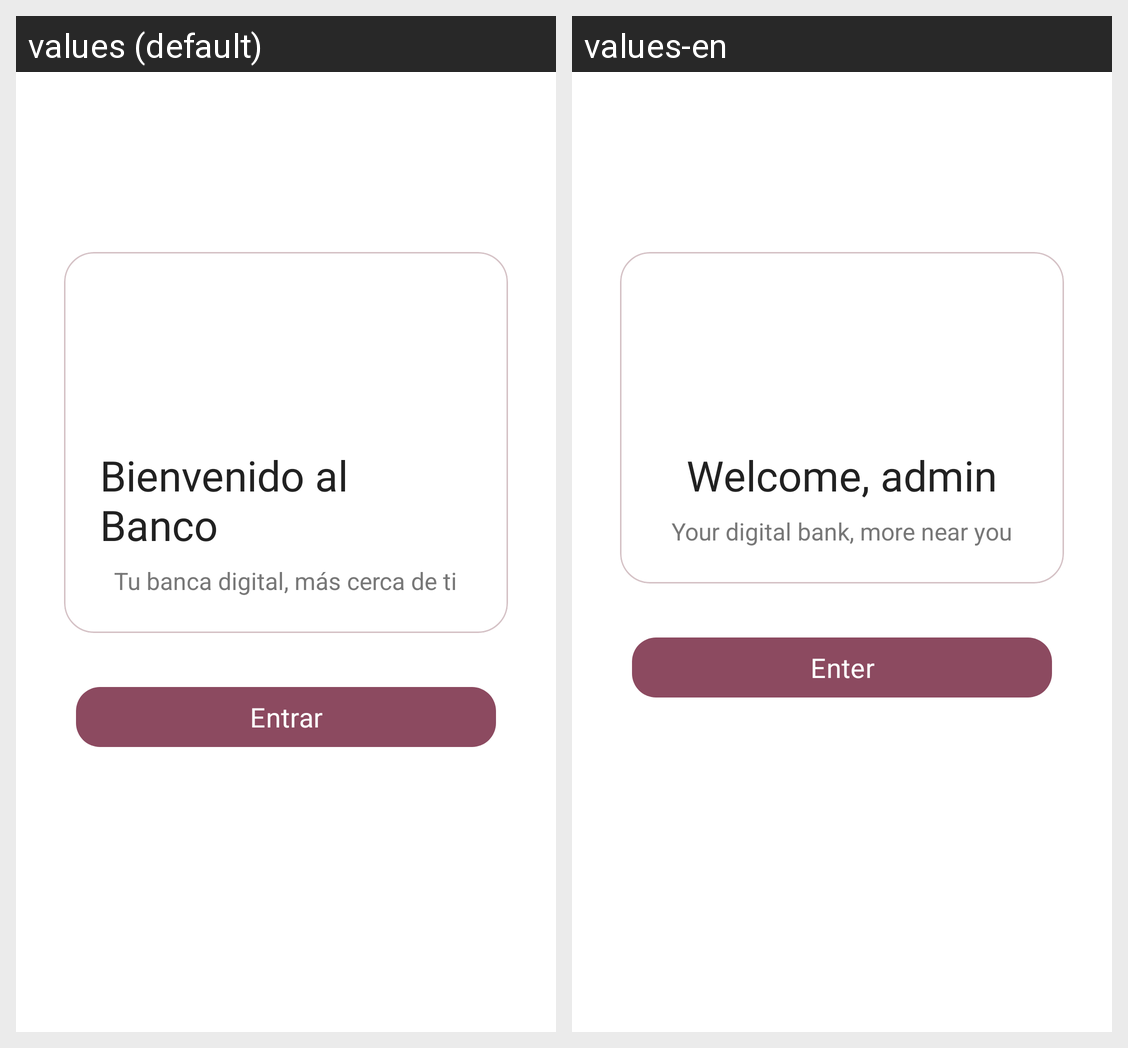

Strings drawn on this Android screen and how each of the app's shown locales translates them:
Android screen res/layout/bienvenida_activity.xml rendered under 2 locales, left to right: values (default), values-en. Device: Nexus 5 (rendered at 1080×1920; each locale shown at half size, 540×960, under a caption strip naming it); theme Theme.AppBanco.
Strings drawn on this screen, with the default value and each locale's value (text and hints the layout hard-codes, and strings that could not be matched under every locale, appear in the picture but are not listed):

welcome_bank
  values: Bienvenido al Banco
  values-en: Welcome, admin

text_welcome_activity
  values: Tu banca digital, más cerca de ti
  values-en: Your digital bank, more near you

entrar
  values: Entrar
  values-en: Enter
